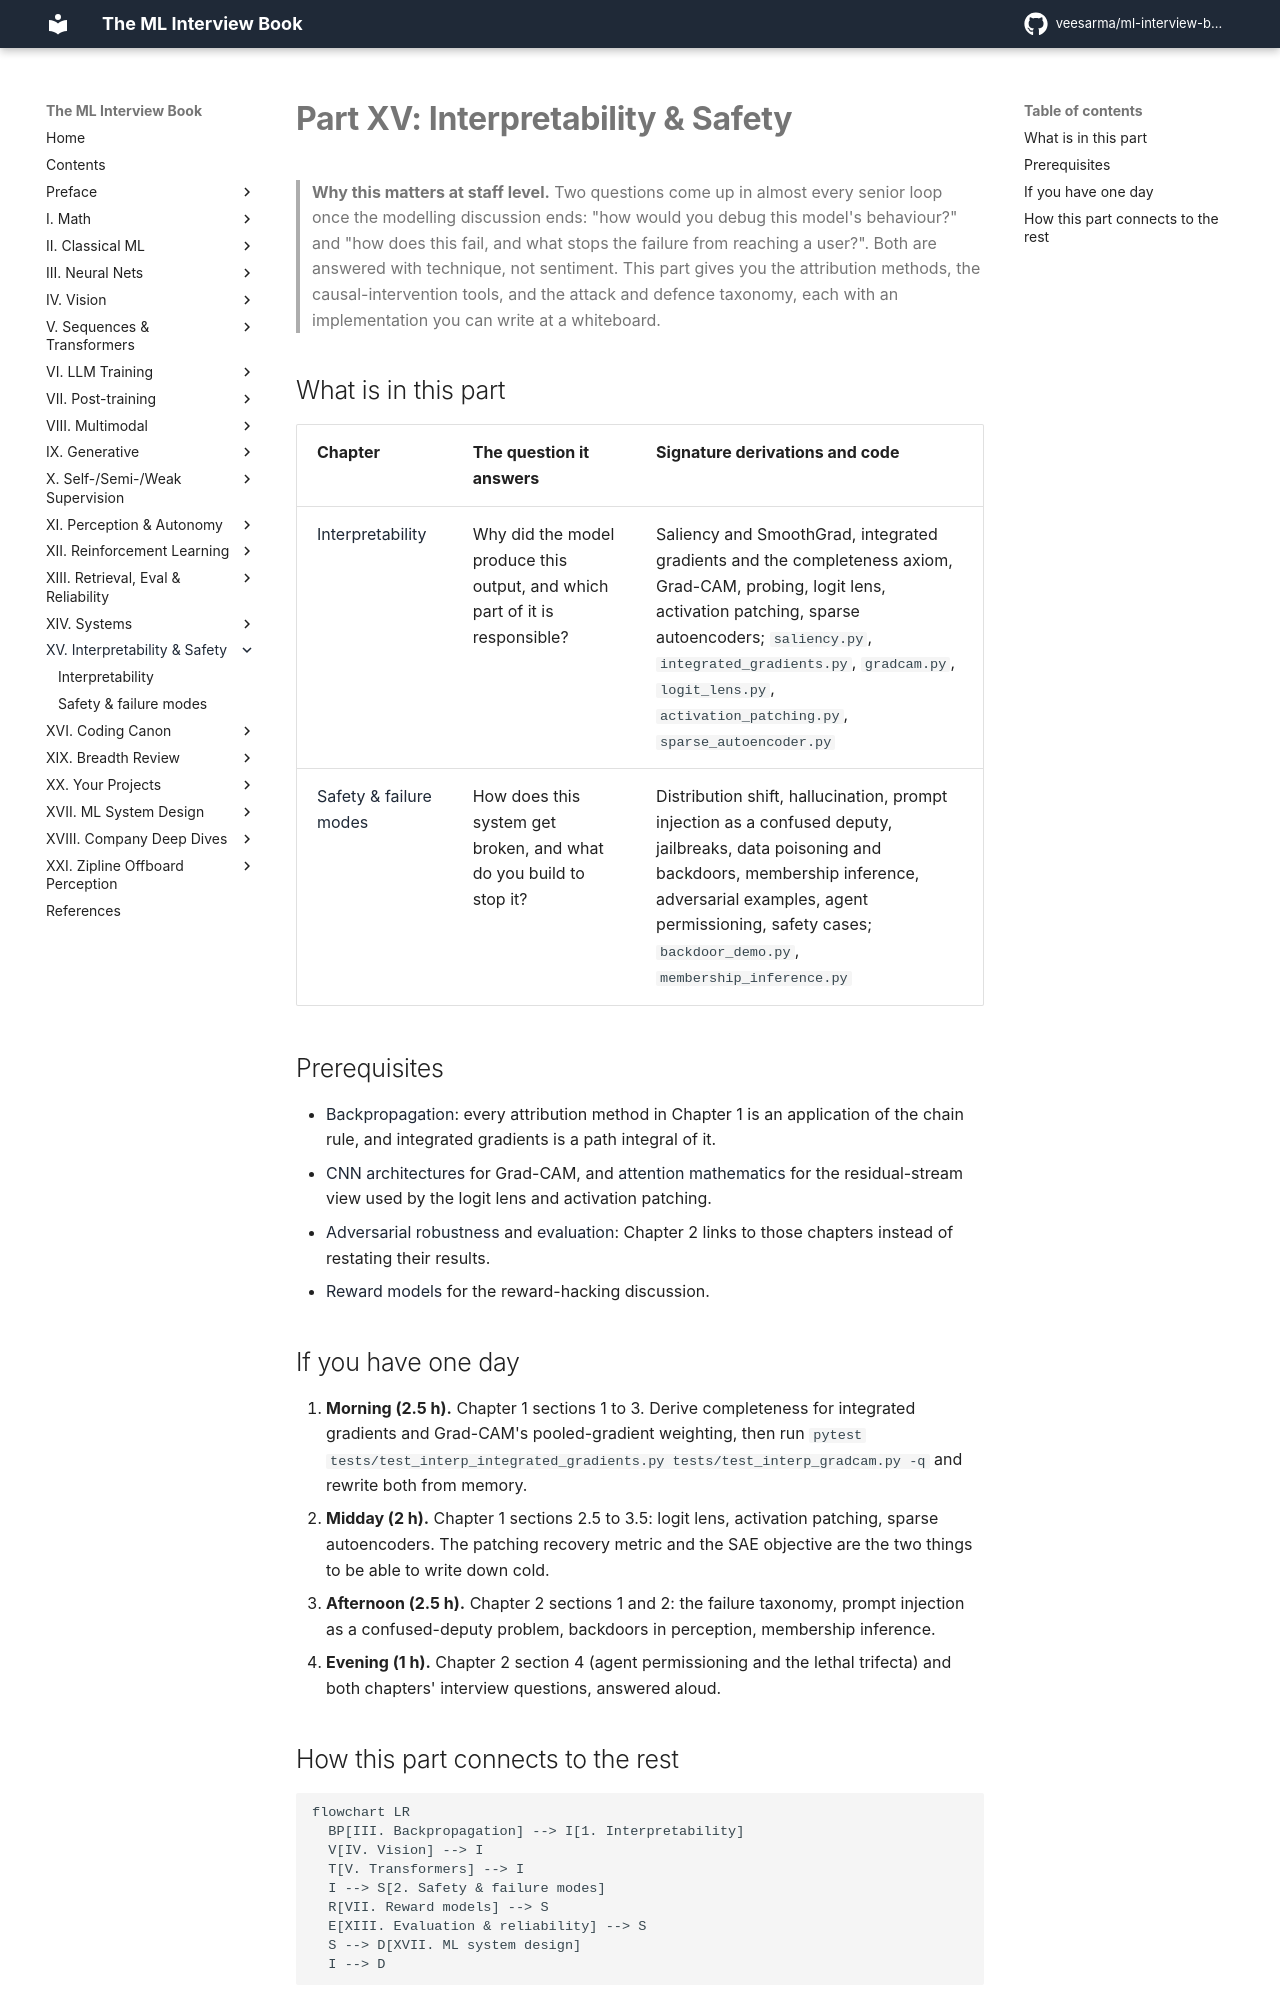

repository: veesarma/ml-interview-book · page: part15-interpretability-safety/index.html · generator: mkdocs

# Part XV: Interpretability & Safety

> **Why this matters at staff level.** Two questions come up in almost every senior loop once the
> modelling discussion ends: "how would you debug this model's behaviour?" and "how does this fail,
> and what stops the failure from reaching a user?". Both are answered with technique, not
> sentiment. This part gives you the attribution methods, the causal-intervention tools, and the
> attack and defence taxonomy, each with an implementation you can write at a whiteboard.

## What is in this part

| Chapter | The question it answers | Signature derivations and code |
|---|---|---|
| [Interpretability](01-interpretability.md) | Why did the model produce this output, and which part of it is responsible? | Saliency and SmoothGrad, integrated gradients and the completeness axiom, Grad-CAM, probing, logit lens, activation patching, sparse autoencoders; `saliency.py`, `integrated_gradients.py`, `gradcam.py`, `logit_lens.py`, `activation_patching.py`, `sparse_autoencoder.py` |
| [Safety & failure modes](02-safety-failure-modes.md) | How does this system get broken, and what do you build to stop it? | Distribution shift, hallucination, prompt injection as a confused deputy, jailbreaks, data poisoning and backdoors, membership inference, adversarial examples, agent permissioning, safety cases; `backdoor_demo.py`, `membership_inference.py` |

## Prerequisites

* [Backpropagation](../part03-neural-nets/02-backpropagation.md): every attribution method in
  Chapter 1 is an application of the chain rule, and integrated gradients is a path integral of it.
* [CNN architectures](../part04-vision/03-cnn-architectures.md) for Grad-CAM, and
  [attention mathematics](../part05-sequence-transformers/03-attention-mathematics.md) for the
  residual-stream view used by the logit lens and activation patching.
* [Adversarial robustness](../part13-retrieval-eval-reliability/03-uncertainty-reliability.md)
  and [evaluation](../part13-retrieval-eval-reliability/02-evaluation.md): Chapter 2 links to
  those chapters instead of restating their results.
* [Reward models](../part07-post-training/02-reward-models.md) for the reward-hacking discussion.

## If you have one day

1. **Morning (2.5 h).** Chapter 1 sections 1 to 3. Derive completeness for integrated gradients
   and Grad-CAM's pooled-gradient weighting, then run
   `pytest tests/test_interp_integrated_gradients.py tests/test_interp_gradcam.py -q` and
   rewrite both from memory.
2. **Midday (2 h).** Chapter 1 sections 2.5 to 3.5: logit lens, activation patching, sparse
   autoencoders. The patching recovery metric and the SAE objective are the two things to be
   able to write down cold.
3. **Afternoon (2.5 h).** Chapter 2 sections 1 and 2: the failure taxonomy, prompt injection as a
   confused-deputy problem, backdoors in perception, membership inference.
4. **Evening (1 h).** Chapter 2 section 4 (agent permissioning and the lethal trifecta) and both
   chapters' interview questions, answered aloud.
